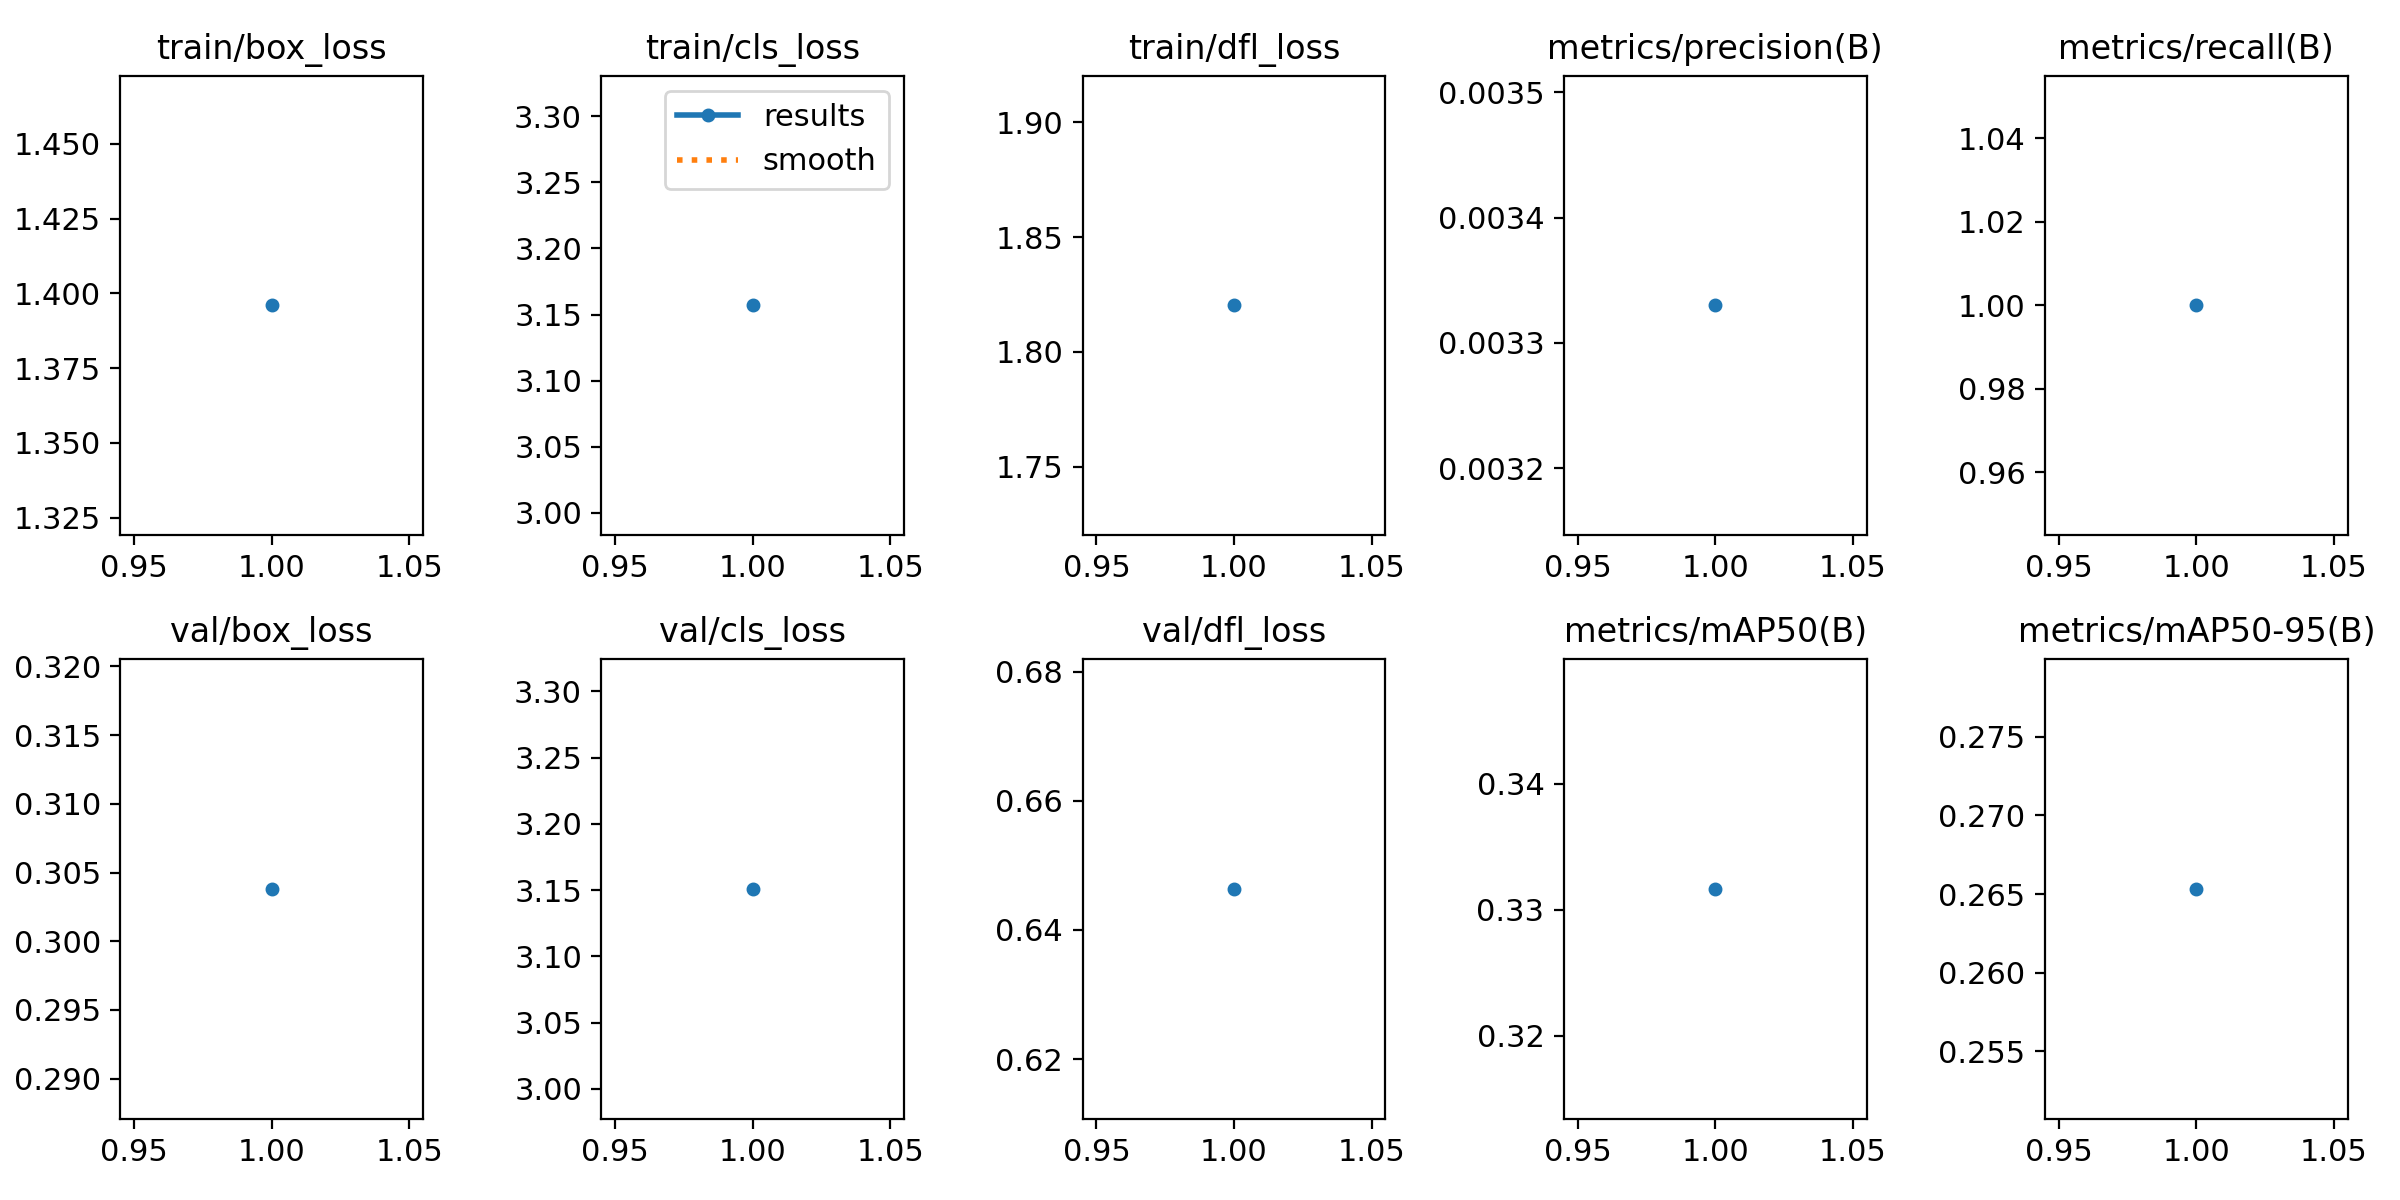

The table this chart was drawn from, first rows:
epoch, time, train/box_loss, train/cls_loss, train/dfl_loss, metrics/precision(B), metrics/recall(B), metrics/mAP50(B), metrics/mAP50-95(B), val/box_loss, val/cls_loss, val/dfl_loss, lr/pg0, lr/pg1, lr/pg2
1, 20.14, 1.396, 3.157, 1.82, 0.00333, 1, 0.3317, 0.2653, 0.3038, 3.151, 0.6464, 0.00018, 0.00018, 0.00018
